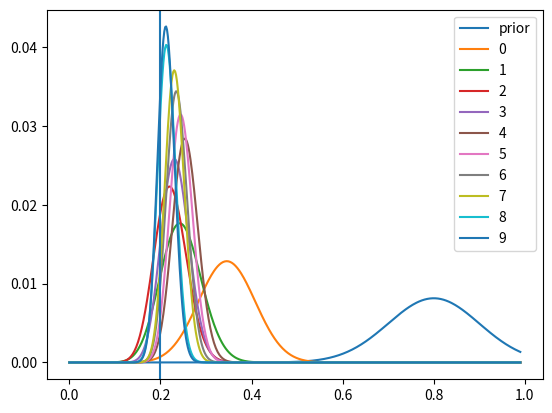

The script that saved this image:
''' Structure of the nb

- Start off by explaining the conditional prob via Bayes' rules for two coins out of a bag
- Then explain how you can view this in a probablistic way too
- We then show that we can use multiple flips to inform this distribution
- Show that it doesn't matter how we enter this data (i.e. one at a time or all at once)
- for TH and HH example show the how probability distribution change if we get HH or TH
- Then we change to a ~continuous distribution by using 100 coins in a bag with p between 0 and 1
'''

import numpy as np
from math import factorial as fact
import matplotlib.pyplot as plt


# two coin flips at once

def gaussian(mu, sigma, x):
    pdf = np.exp( - (x - mu)**2 / (2*sigma**2))

    return pdf / np.sum(pdf)

def nCr(n: int, r: int) -> int:
    return fact(n) // (fact(n - r) * fact(r))

def likelihood(data: np.array(bool), theta: float) -> float:

    flips = len(data)
    heads = sum(data)

    return nCr(flips, heads) * pow(theta, heads) * pow(1-theta, flips - heads)


data = np.array([True, True])
p = np.array([0.5, 1])

def posterior(data: np.array(bool), theta:float, prior: np.array(float)) -> np.array(float):
    post = likelihood(data=data, theta=theta) * prior
    return post / np.sum(post)

# plt.scatter(
#     p, posterior(data,p)
# )
# plt.xlim(-0.1,1.1)
# plt.ylim(-0.1,1.1)
# plt.show()

n = 500
true_p = 0.2
prior = np.ones(n) / n # uniform
print(prior)
# prior = np.random.normal(0,1,)
p = np.linspace(0, 0.99, n)
prior = gaussian(0.8, 0.1, p)
data = np.array(np.random.random(n) < true_p)

# first pick a coin and then flip it!
#data = np.array(np.random.random(n) < 0.5*np.random.random(n))

# do batching of data i.e. list[np.array]

dataset = np.split(data, 10)

def update(dataset: list[np.array(bool)], theta: np.array(float), prior: np.array(float)) -> np.array(float):

    post = prior

    plt.plot(
        p, post, label='prior'
    )

    i = 0
    for data in dataset:

        post = posterior(data, theta, post)

        plt.plot(
            p, post, label='{}'.format(i)
        )
        i += 1

    plt.axvline(true_p)
    plt.legend(loc='upper right')
    return post

# plt.plot(
#     p, update(dataset, p, prior)
# )

# plt.xlim(-0.1, 1.1)
# plt.ylim(-0.1, 1.1)

print(update(
    dataset, p, prior
))




plt.show()



